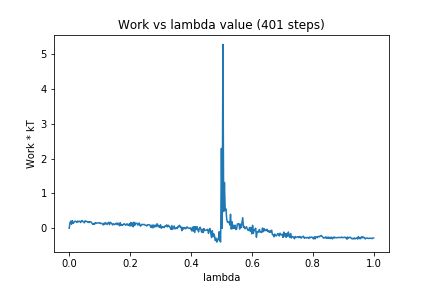

The file beside this chart, header and first rows:
0, 0.0
1, 0.161
2, 0.2037
3, 0.1147
4, 0.2188
5, 0.139
6, 0.1597
7, 0.1994
8, 0.2028
9, 0.1916
10, 0.1659
11, 0.2069
12, 0.1845
13, 0.2035
14, 0.1966
15, 0.1632
16, 0.2108
17, 0.2207
18, 0.1928
19, 0.1767
20, 0.157
21, 0.217
22, 0.1985
23, 0.1982
24, 0.1757
25, 0.1862
26, 0.1641
27, 0.1913
28, 0.188
29, 0.1718
30, 0.144
31, 0.11
32, 0.1353
33, 0.1125
34, 0.1607
35, 0.1353
36, 0.1508
37, 0.1511
38, 0.1567
39, 0.1498
40, 0.1572
41, 0.1358
42, 0.1449
43, 0.1361
44, 0.1104
45, 0.09754
46, 0.1513
47, 0.1181
48, 0.16
49, 0.1278
50, 0.1088
51, 0.1524
52, 0.1723
53, 0.104
54, 0.1711
55, 0.1507
56, 0.1315
57, 0.09451
58, 0.1326
59, 0.1067
60, 0.1081
... 340 more rows
